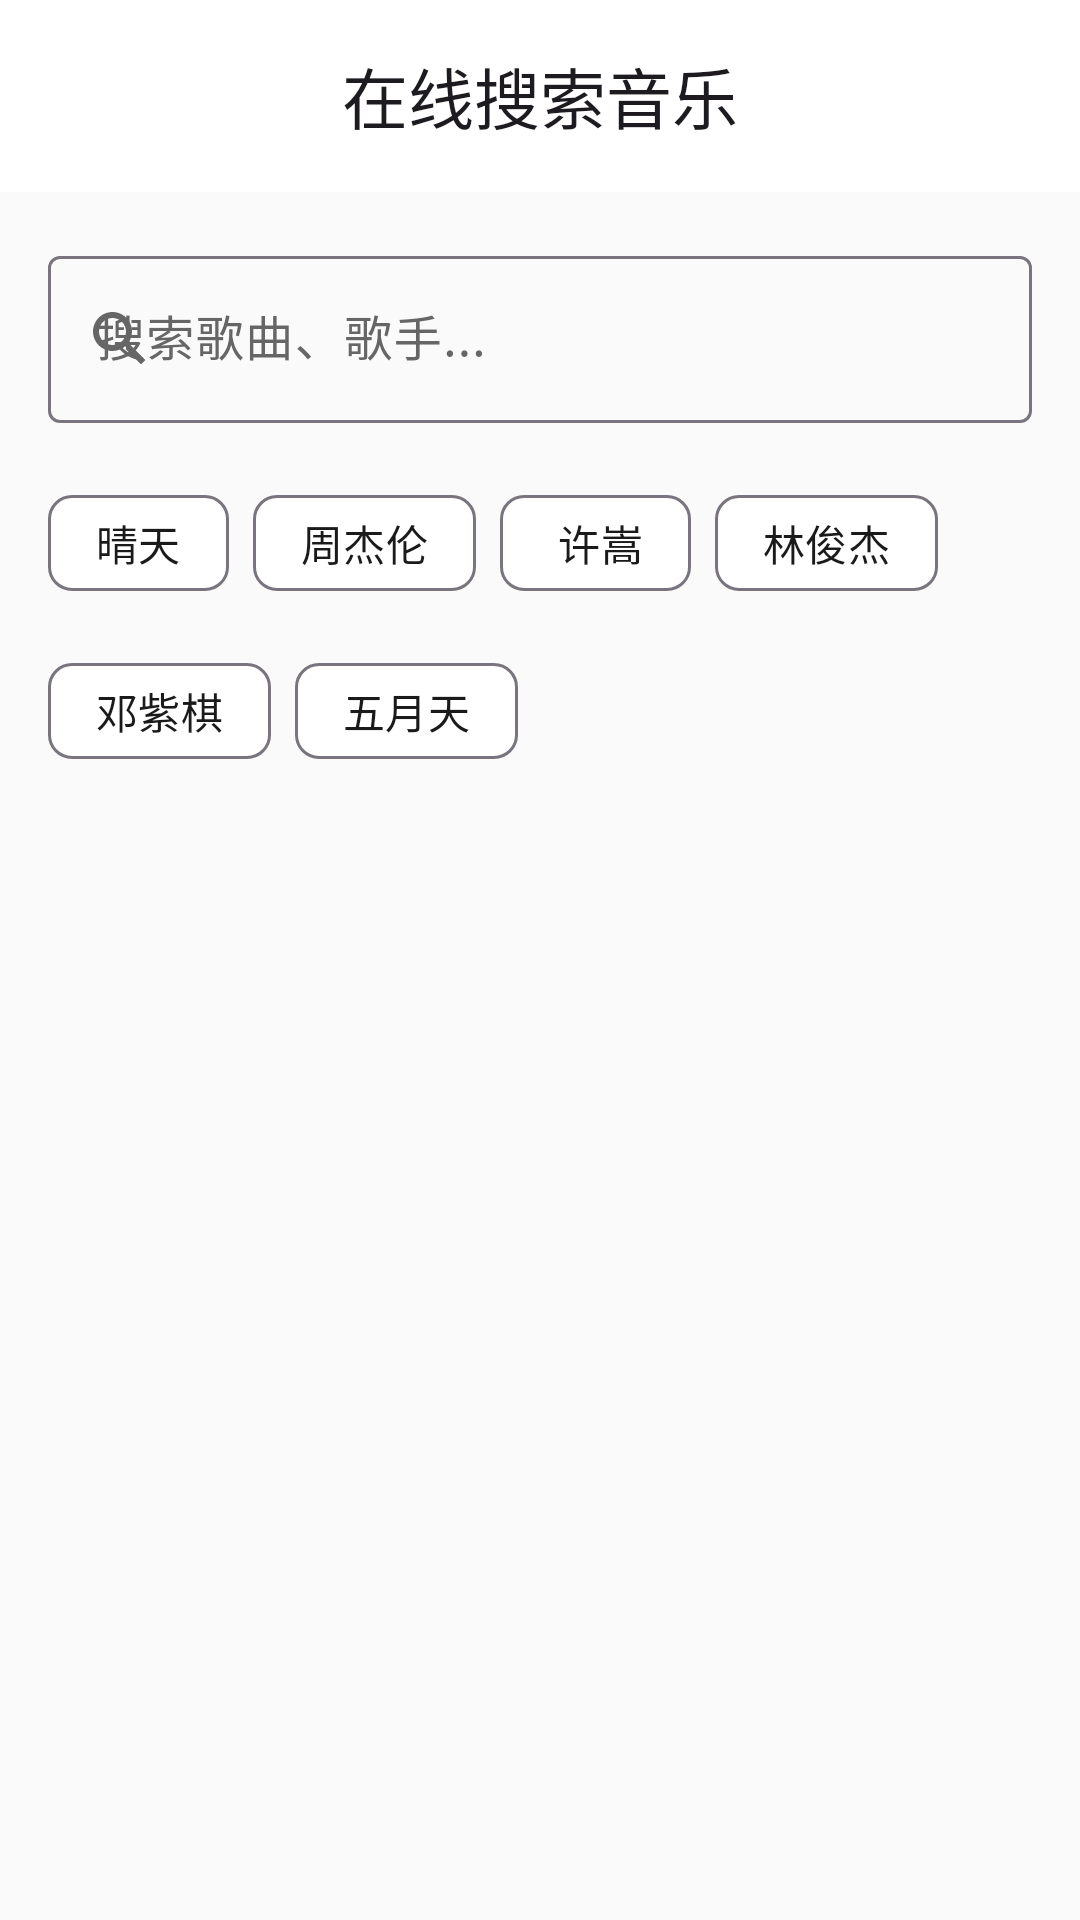

The Android layout XML behind this screen, and the referenced resources:
<!-- AndroidManifest.xml: activity theme Theme.AlarmClock -->
<!-- res/layout/activity_music_search.xml -->
<?xml version="1.0" encoding="utf-8"?>
<androidx.coordinatorlayout.widget.CoordinatorLayout
    xmlns:android="http://schemas.android.com/apk/res/android"
    xmlns:app="http://schemas.android.com/apk/res-auto"
    android:layout_width="match_parent"
    android:layout_height="match_parent"
    android:background="?android:attr/colorBackground">

    <com.google.android.material.appbar.AppBarLayout
        android:layout_width="match_parent"
        android:layout_height="wrap_content">

        <com.google.android.material.appbar.MaterialToolbar
            android:id="@+id/topAppBar"
            android:layout_width="match_parent"
            android:layout_height="?attr/actionBarSize"
            app:navigationIcon="@drawable/ic_back"
            app:title="在线搜索音乐"
            app:titleCentered="true" />

    </com.google.android.material.appbar.AppBarLayout>

    <LinearLayout
        android:layout_width="match_parent"
        android:layout_height="match_parent"
        android:orientation="vertical"
        app:layout_behavior="@string/appbar_scrolling_view_behavior">

        
        <com.google.android.material.textfield.TextInputLayout
            android:layout_width="match_parent"
            android:layout_height="wrap_content"
            android:layout_margin="16dp"
            style="@style/Widget.Material3.TextInputLayout.OutlinedBox"
            app:startIconDrawable="@drawable/ic_search"
            app:endIconMode="clear_text">

            <com.google.android.material.textfield.TextInputEditText
                android:id="@+id/editSearch"
                android:layout_width="match_parent"
                android:layout_height="wrap_content"
                android:hint="搜索歌曲、歌手..."
                android:inputType="text"
                android:imeOptions="actionSearch" />

        </com.google.android.material.textfield.TextInputLayout>

        
        <com.google.android.material.chip.ChipGroup
            android:id="@+id/chipGroupHot"
            android:layout_width="match_parent"
            android:layout_height="wrap_content"
            android:layout_marginHorizontal="16dp"
            android:layout_marginBottom="8dp"
            app:singleSelection="true">

            <com.google.android.material.chip.Chip
                android:layout_width="wrap_content"
                android:layout_height="wrap_content"
                android:text="晴天"
                style="@style/Widget.Material3.Chip.Assist" />

            <com.google.android.material.chip.Chip
                android:layout_width="wrap_content"
                android:layout_height="wrap_content"
                android:text="周杰伦"
                style="@style/Widget.Material3.Chip.Assist" />

            <com.google.android.material.chip.Chip
                android:layout_width="wrap_content"
                android:layout_height="wrap_content"
                android:text=" 许嵩"
                style="@style/Widget.Material3.Chip.Assist" />

            <com.google.android.material.chip.Chip
                android:layout_width="wrap_content"
                android:layout_height="wrap_content"
                android:text="林俊杰"
                style="@style/Widget.Material3.Chip.Assist" />

            <com.google.android.material.chip.Chip
                android:layout_width="wrap_content"
                android:layout_height="wrap_content"
                android:text="邓紫棋"
                style="@style/Widget.Material3.Chip.Assist" />

            <com.google.android.material.chip.Chip
                android:layout_width="wrap_content"
                android:layout_height="wrap_content"
                android:text="五月天"
                style="@style/Widget.Material3.Chip.Assist" />

        </com.google.android.material.chip.ChipGroup>

        
        <LinearLayout
            android:layout_width="match_parent"
            android:layout_height="wrap_content"
            android:orientation="horizontal"
            android:gravity="center"
            android:layout_marginVertical="8dp">

            <ProgressBar
                android:id="@+id/progressBar"
                android:layout_width="24dp"
                android:layout_height="24dp"
                android:visibility="gone" />

            <TextView
                android:id="@+id/progressBarText"
                android:layout_width="wrap_content"
                android:layout_height="wrap_content"
                android:layout_marginStart="8dp"
                android:textSize="14sp"
                android:visibility="gone" />

        </LinearLayout>

        
        <androidx.recyclerview.widget.RecyclerView
            android:id="@+id/recyclerView"
            android:layout_width="match_parent"
            android:layout_height="0dp"
            android:layout_weight="1"
            android:clipToPadding="false"
            android:padding="8dp" />

        
        <LinearLayout
            android:id="@+id/emptyView"
            android:layout_width="match_parent"
            android:layout_height="0dp"
            android:layout_weight="1"
            android:orientation="vertical"
            android:gravity="center"
            android:visibility="gone">

            <ImageView
                android:layout_width="64dp"
                android:layout_height="64dp"
                android:src="@drawable/ic_music_note"
                android:alpha="0.3"
                android:layout_marginBottom="12dp" />

            <TextView
                android:id="@+id/textEmpty"
                android:layout_width="wrap_content"
                android:layout_height="wrap_content"
                android:text="搜索你喜欢的音乐"
                android:textSize="15sp"
                android:textColor="?attr/colorOnSurfaceVariant" />

        </LinearLayout>

    </LinearLayout>

</androidx.coordinatorlayout.widget.CoordinatorLayout>
<!-- resources referenced by this layout -->
<resources>
  <!-- drawable ic_search (drawable) -->
  <vector xmlns:android="http://schemas.android.com/apk/res/android"
      android:width="24dp"
      android:height="24dp"
      android:viewportWidth="24"
      android:viewportHeight="24">
      <path
          android:fillColor="@android:color/white"
          android:pathData="M15.5,14h-0.79l-0.28,-0.27C15.41,12.59 16,11.11 16,9.5 16,5.91 13.09,3 9.5,3S3,5.91 3,9.5 5.91,16 9.5,16c1.61,0 3.09,-0.59 4.23,-1.57L14,14.71v0.79l5,4.99L20.49,19l-4.99,-5zm-6,0C7.01,14 5,11.99 5,9.5S7.01,5 9.5,5 14,7.01 14,9.5 11.99,14 9.5,14z" />
  </vector>
  <style name="Theme.AlarmClock" parent="Theme.Material3.Light.NoActionBar">
          <item name="colorPrimary">@color/alarm_primary</item>
          <item name="colorPrimaryVariant">@color/alarm_primary_dark</item>
          <item name="colorOnPrimary">#FFFFFF</item>
          <item name="colorSecondary">@color/alarm_primary</item>
          <item name="colorOnSecondary">#FFFFFF</item>
          <item name="android:colorBackground">@color/alarm_background</item>
          <item name="colorSurface">@color/alarm_surface</item>
          <item name="colorOnSurface">@color/alarm_on_surface</item>
          <item name="colorOnSurfaceVariant">@color/alarm_on_surface_variant</item>
          <item name="android:statusBarColor">@color/alarm_background</item>
          <item name="android:navigationBarColor">@color/alarm_background</item>
          <item name="android:windowLightStatusBar">true</item>
      </style>
  <color name="alarm_primary">#FF6B35</color>
  <color name="alarm_primary_dark">#E55A2B</color>
  <color name="alarm_background">#FAFAFA</color>
  <color name="alarm_surface">#FFFFFF</color>
  <color name="alarm_on_surface">#1A1A1A</color>
  <color name="alarm_on_surface_variant">#666666</color>
</resources>
